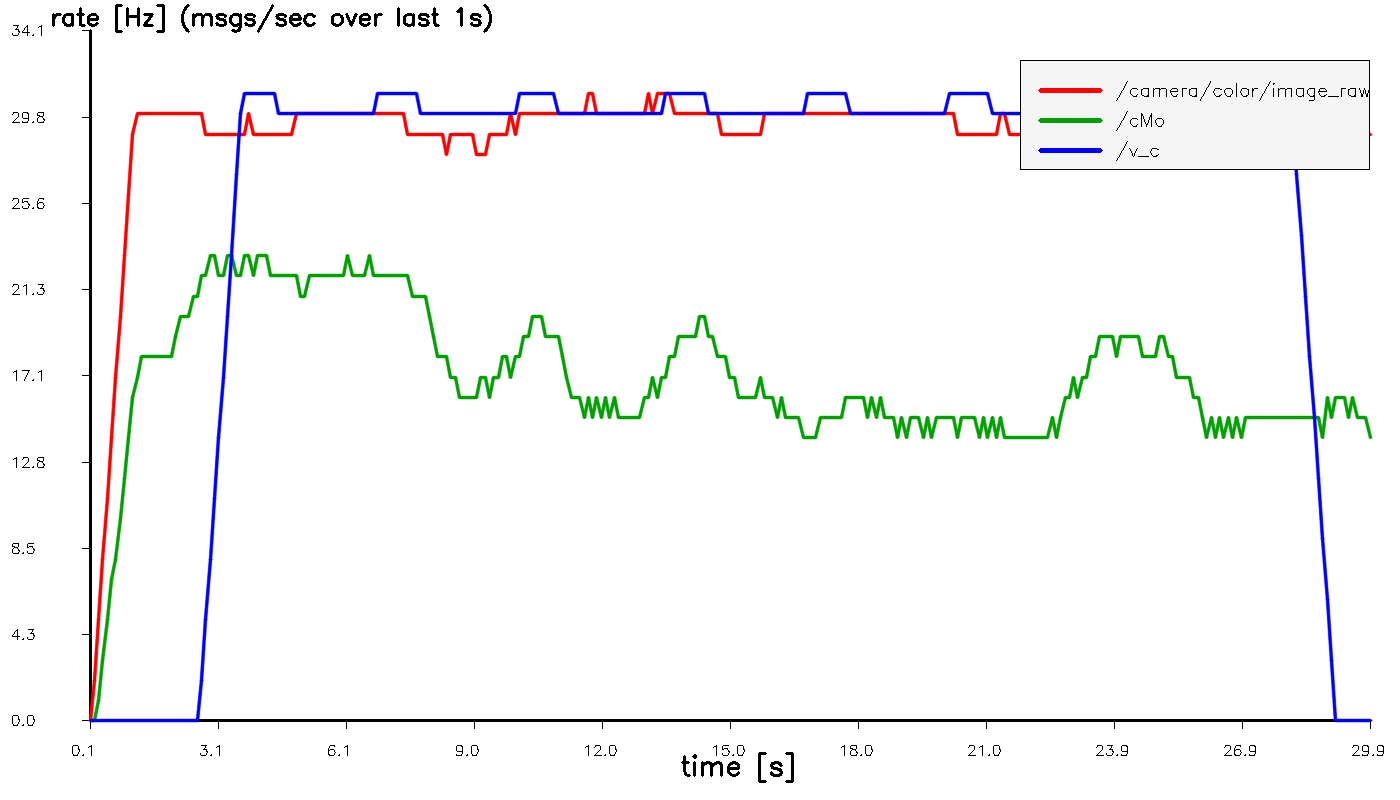

The data file committed next to this chart (first rows):
t_sec, hz_image_raw, hz_cMo, hz_v_c
0.1044, 0.000000, 0.000000, 0.000000
0.2045, 2, 0.000000, 0.000000
0.3045, 5, 1, 0.000000
0.4045, 8, 3, 0.000000
0.5044, 11, 5, 0.000000
0.6045, 14, 7, 0.000000
0.7045, 17, 8, 0.000000
0.8045, 20, 10, 0.000000
0.9044, 23, 12, 0.000000
1.004, 26, 14, 0.000000
1.104, 29, 16, 0.000000
1.204, 30, 17, 0.000000
1.304, 30, 18, 0.000000
1.404, 30, 18, 0.000000
1.504, 30, 18, 0.000000
1.604, 30, 18, 0.000000
1.704, 30, 18, 0.000000
1.804, 30, 18, 0.000000
1.904, 30, 18, 0.000000
2.004, 30, 18, 0.000000
2.105, 30, 19, 0.000000
2.204, 30, 20, 0.000000
2.304, 30, 20, 0.000000
2.404, 30, 20, 0.000000
2.504, 30, 21, 0.000000
2.604, 30, 21, 0.000000
2.704, 30, 22, 2
2.804, 29, 22, 5
2.904, 29, 23, 8
3.004, 29, 23, 11
3.104, 29, 22, 14
3.204, 29, 22, 17
3.304, 29, 23, 20
3.404, 29, 23, 23
3.504, 29, 22, 27
3.604, 29, 22, 30
3.704, 29, 23, 31
3.804, 30, 23, 31
3.904, 29, 22, 31
4.004, 29, 23, 31
4.104, 29, 23, 31
4.204, 29, 23, 31
4.304, 29, 22, 31
4.404, 29, 22, 31
4.504, 29, 22, 30
4.604, 29, 22, 30
4.704, 29, 22, 30
4.804, 29, 22, 30
4.904, 30, 22, 30
5.004, 30, 21, 30
5.104, 30, 21, 30
5.204, 30, 22, 30
5.304, 30, 22, 30
5.404, 30, 22, 30
5.504, 30, 22, 30
5.604, 30, 22, 30
5.704, 30, 22, 30
5.804, 30, 22, 30
5.904, 30, 22, 30
6.004, 30, 22, 30
... 239 more rows
